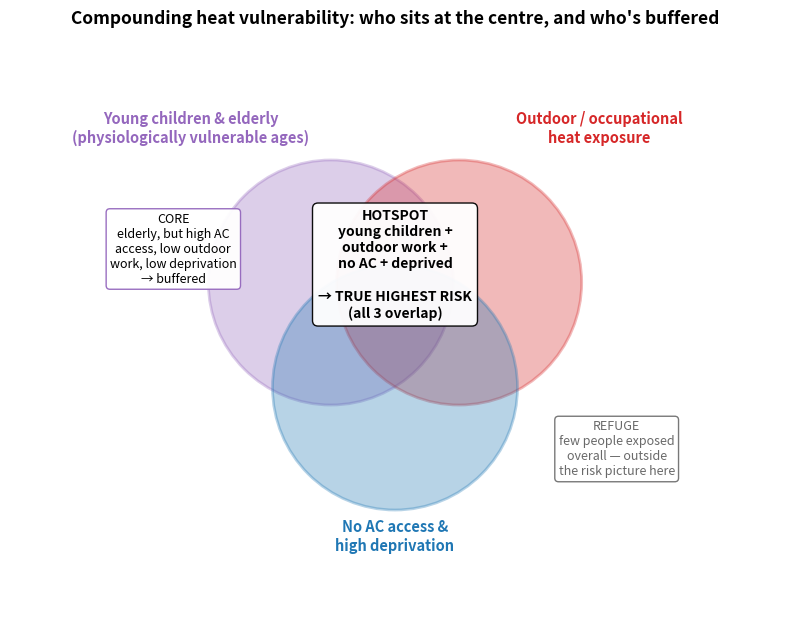

The matplotlib source for this figure: (Note: this script raises an exception after producing the figure.)
"""Venn diagram of compounding heat vulnerability factors, grounded in the
actual socioeconomic.csv numbers — shows that in this dataset it's young
children, not elderly, who sit at the true centre of overlapping risk,
because elderly fraction is highest exactly where coping capacity (AC,
wealth) is also highest."""
import matplotlib
matplotlib.use("Agg")
import matplotlib.pyplot as plt
import numpy as np

fig, ax = plt.subplots(figsize=(8, 7))

centres = {
    "A": (-0.55, 0.35),   # physiologically vulnerable age
    "B": (0.55, 0.35),    # outdoor / occupational exposure
    "C": (0.0, -0.55),    # no AC, high deprivation
}
radius = 1.05
colors = {"A": "#9467bd", "B": "#d62728", "C": "#1f77b4"}

for key, (x, y) in centres.items():
    circ = plt.Circle((x, y), radius, color=colors[key], alpha=0.32, linewidth=2,
                       edgecolor=colors[key])
    ax.add_patch(circ)

ax.annotate("Young children & elderly\n(physiologically vulnerable ages)",
            xy=(-1.75, 1.55), fontsize=10.5, ha="center", color=colors["A"], fontweight="bold")
ax.annotate("Outdoor / occupational\nheat exposure",
            xy=(1.75, 1.55), fontsize=10.5, ha="center", color=colors["B"], fontweight="bold")
ax.annotate("No AC access &\nhigh deprivation",
            xy=(0.0, -1.95), fontsize=10.5, ha="center", color=colors["C"], fontweight="bold")

ax.annotate("HOTSPOT\nyoung children +\noutdoor work +\nno AC + deprived\n\n→ TRUE HIGHEST RISK\n(all 3 overlap)",
            xy=(0.0, 0.05), fontsize=10, ha="center", fontweight="bold", color="black",
            bbox=dict(boxstyle="round,pad=0.4", fc="white", ec="black", alpha=0.95), zorder=5)

ax.annotate("CORE\nelderly, but high AC\naccess, low outdoor\nwork, low deprivation\n→ buffered",
            xy=(-1.9, 0.35), fontsize=9, ha="center", color="black",
            bbox=dict(boxstyle="round,pad=0.3", fc="white", ec=colors["A"], alpha=0.95), zorder=5)

ax.annotate("REFUGE\nfew people exposed\noverall — outside\nthe risk picture here",
            xy=(1.9, -1.3), fontsize=9, ha="center", color="dimgray",
            bbox=dict(boxstyle="round,pad=0.3", fc="white", ec="dimgray", alpha=0.9), zorder=5)

ax.set_title("Compounding heat vulnerability: who sits at the centre, and who's buffered",
             fontsize=12.5, fontweight="bold", pad=14)
ax.set_xlim(-3.3, 3.3)
ax.set_ylim(-2.5, 2.4)
ax.set_aspect("equal")
ax.axis("off")
fig.tight_layout()

from pathlib import Path
out = Path(__file__).resolve().parent.parent / "docs" / "img" / "vulnerability_venn.png"
fig.savefig(out, dpi=150)
print(f"wrote {out}")
